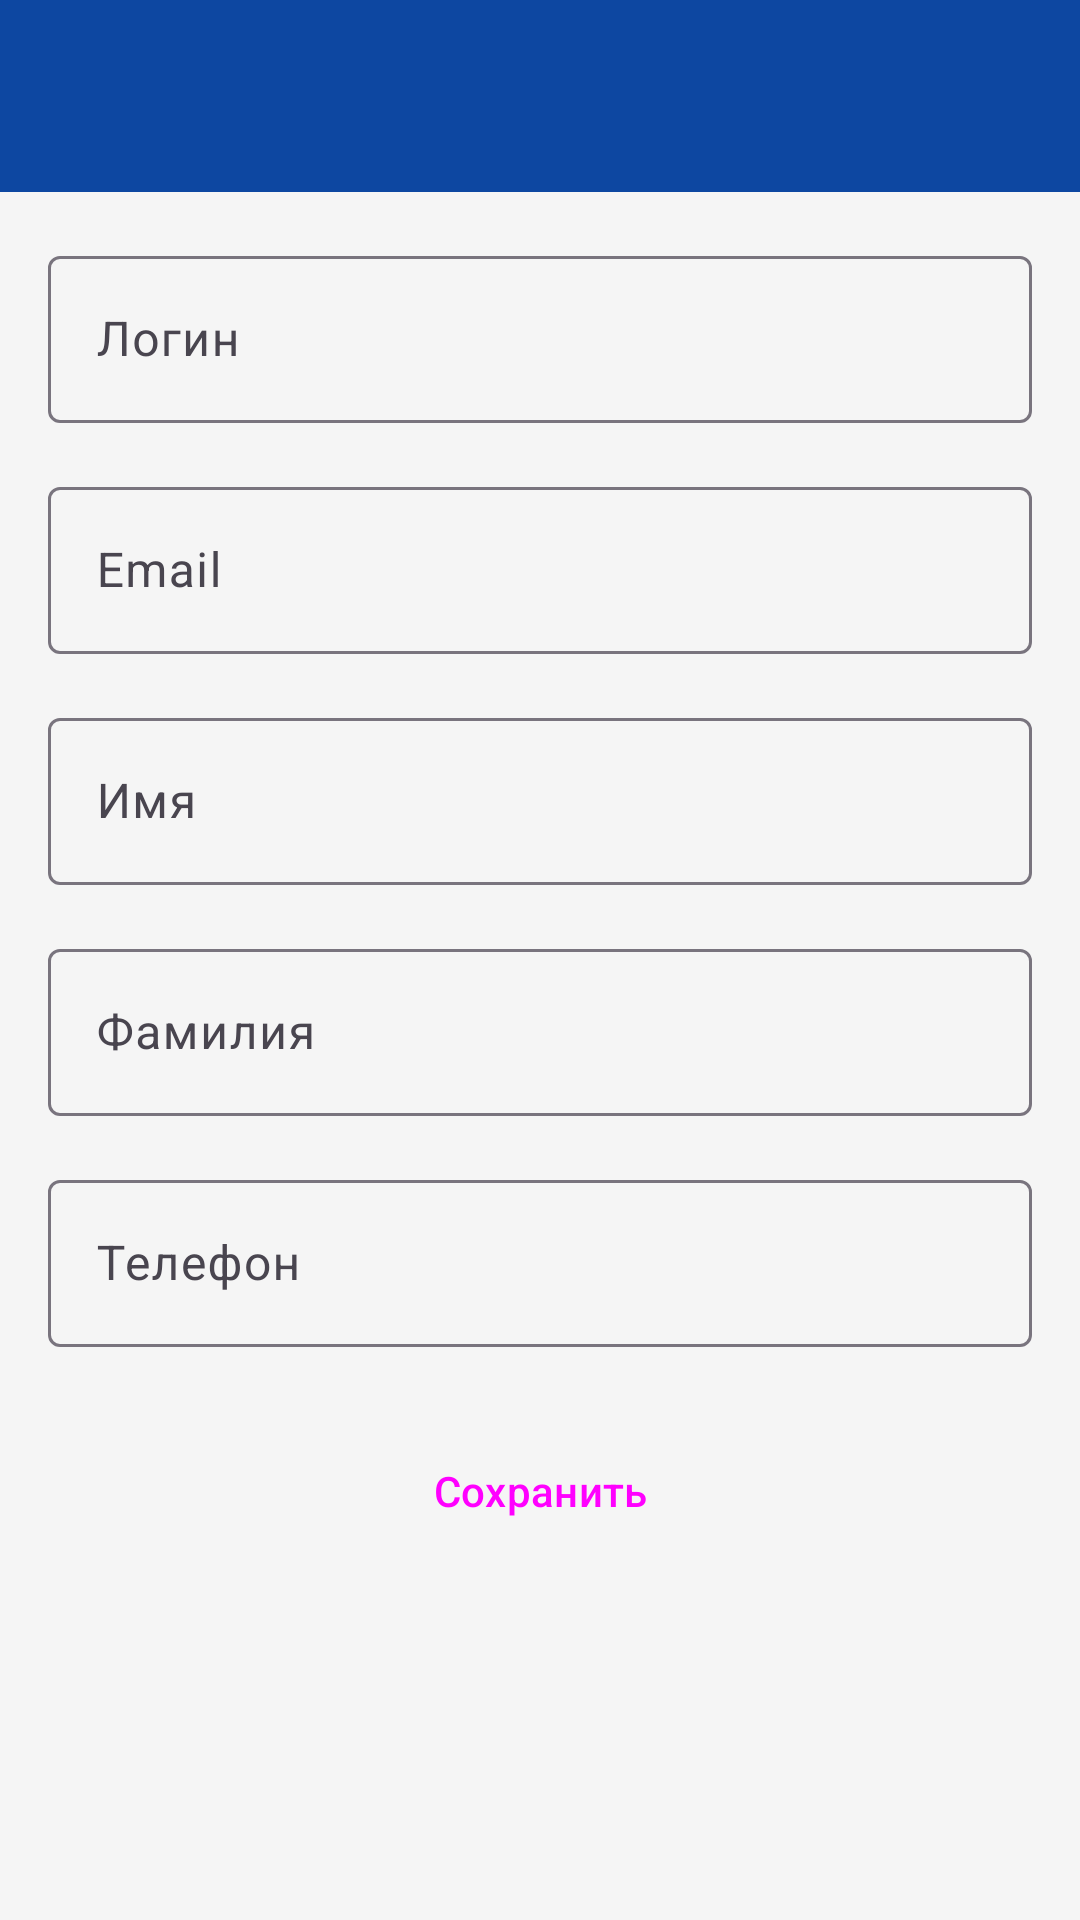

Write the Android layout XML for this screen, with the resource values it uses.
<!-- AndroidManifest.xml: application theme Theme._42food -->
<!-- res/layout/activity_edit_profile.xml -->
<?xml version="1.0" encoding="utf-8"?>
<androidx.coordinatorlayout.widget.CoordinatorLayout xmlns:android="http://schemas.android.com/apk/res/android"
    xmlns:app="http://schemas.android.com/apk/res-auto"
    android:layout_width="match_parent"
    android:layout_height="match_parent">

    <com.google.android.material.appbar.AppBarLayout
        android:layout_width="match_parent"
        android:layout_height="wrap_content">

        <androidx.appcompat.widget.Toolbar
            android:id="@+id/toolbar"
            android:layout_width="match_parent"
            android:layout_height="?attr/actionBarSize"
            android:background="@color/color_primary"
            app:titleTextColor="@android:color/white"
            app:navigationIconTint="@android:color/white" />

    </com.google.android.material.appbar.AppBarLayout>

    <androidx.core.widget.NestedScrollView
        android:layout_width="match_parent"
        android:layout_height="match_parent"
        app:layout_behavior="@string/appbar_scrolling_view_behavior">

        <LinearLayout
            android:layout_width="match_parent"
            android:layout_height="wrap_content"
            android:orientation="vertical"
            android:padding="16dp">

            
            <com.google.android.material.textfield.TextInputLayout
                android:layout_width="match_parent"
                android:layout_height="wrap_content"
                android:hint="Логин"
                android:layout_marginBottom="16dp"
                style="@style/Widget.Material3.TextInputLayout.OutlinedBox">

                <com.google.android.material.textfield.TextInputEditText
                    android:id="@+id/login_input"
                    android:layout_width="match_parent"
                    android:layout_height="wrap_content"
                    android:enabled="false"
                    android:textColor="@android:color/darker_gray"/>

            </com.google.android.material.textfield.TextInputLayout>

            
            <com.google.android.material.textfield.TextInputLayout
                android:layout_width="match_parent"
                android:layout_height="wrap_content"
                android:hint="Email"
                android:layout_marginBottom="16dp"
                style="@style/Widget.Material3.TextInputLayout.OutlinedBox">

                <com.google.android.material.textfield.TextInputEditText
                    android:id="@+id/email_input"
                    android:layout_width="match_parent"
                    android:layout_height="wrap_content"
                    android:inputType="textEmailAddress"/>

            </com.google.android.material.textfield.TextInputLayout>

            
            <com.google.android.material.textfield.TextInputLayout
                android:layout_width="match_parent"
                android:layout_height="wrap_content"
                android:hint="Имя"
                android:layout_marginBottom="16dp"
                style="@style/Widget.Material3.TextInputLayout.OutlinedBox">

                <com.google.android.material.textfield.TextInputEditText
                    android:id="@+id/first_name_input"
                    android:layout_width="match_parent"
                    android:layout_height="wrap_content"
                    android:inputType="textPersonName"/>

            </com.google.android.material.textfield.TextInputLayout>

            
            <com.google.android.material.textfield.TextInputLayout
                android:layout_width="match_parent"
                android:layout_height="wrap_content"
                android:hint="Фамилия"
                android:layout_marginBottom="16dp"
                style="@style/Widget.Material3.TextInputLayout.OutlinedBox">

                <com.google.android.material.textfield.TextInputEditText
                    android:id="@+id/last_name_input"
                    android:layout_width="match_parent"
                    android:layout_height="wrap_content"
                    android:inputType="textPersonName"/>

            </com.google.android.material.textfield.TextInputLayout>

            
            <com.google.android.material.textfield.TextInputLayout
                android:layout_width="match_parent"
                android:layout_height="wrap_content"
                android:hint="Телефон"
                android:layout_marginBottom="24dp"
                style="@style/Widget.Material3.TextInputLayout.OutlinedBox">

                <com.google.android.material.textfield.TextInputEditText
                    android:id="@+id/phone_input"
                    android:layout_width="match_parent"
                    android:layout_height="wrap_content"
                    android:inputType="phone"/>

            </com.google.android.material.textfield.TextInputLayout>

            
            <Button
                android:id="@+id/save_button"
                android:layout_width="match_parent"
                android:layout_height="wrap_content"
                android:text="Сохранить"
                style="@style/Widget.Material3.Button"/>

        </LinearLayout>

    </androidx.core.widget.NestedScrollView>

</androidx.coordinatorlayout.widget.CoordinatorLayout>
<!-- resources referenced by this layout -->
<resources>
  <color name="color_primary">#0D47A1</color>
  <style name="Theme._42food" parent="Base.Theme._42food" />
  <style name="Base.Theme._42food" parent="Theme.Material3.DayNight.NoActionBar">
          
          <item name="colorPrimary">@color/color_primary</item>
          <item name="colorOnPrimary">@color/white</item>
          <item name="colorSecondary">@color/color_secondary</item>
          <item name="colorOnSecondary">@color/white</item>
          
          <item name="android:colorBackground">@color/color_background</item>
          <item name="android:windowBackground">@color/color_background</item>
          <item name="colorSurface">@color/color_surface</item>
          <item name="colorOnSurface">@color/color_text</item>
          <item name="android:textColorPrimary">@color/color_text</item>
          <item name="android:textColorSecondary">@color/color_text</item>
      </style>
  <color name="white">#FFFFFFFF</color>
  <color name="color_secondary">#FF6D00</color>
  <color name="color_background">#F5F5F5</color>
  <color name="color_surface">#FFFFFF</color>
  <color name="color_text">#212121</color>
</resources>
